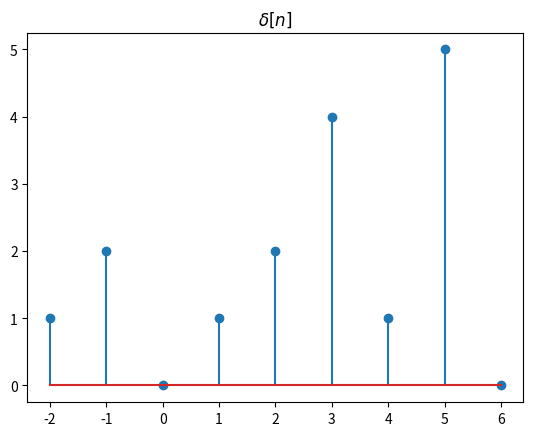
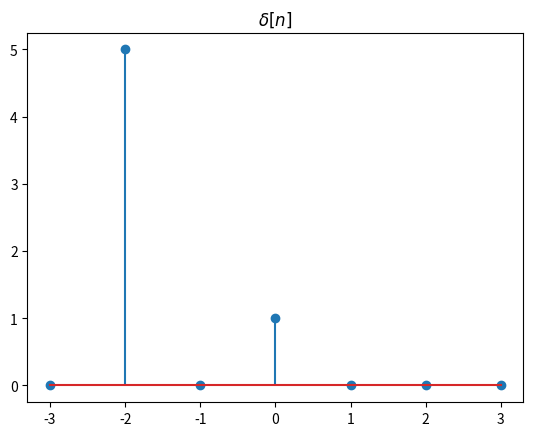
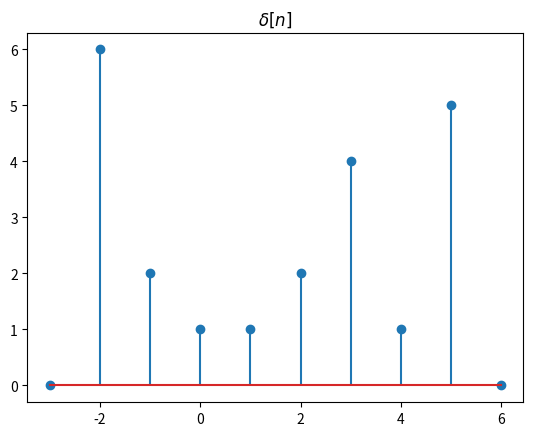

The script that saved these images, in order:
# -*- coding: utf-8 -*-
"""
Created on Fri Nov 27 15:31:02 2020

[redacted]
"""

import numpy as np
import numpy
import matplotlib.pyplot as plt


def drawSignal(idx, x_n):
    fig= plt.figure()
    ax=fig.add_subplot(111) #what is the meaning??
    plt.title("$\delta[n]$")
    ax.stem(idx,x_n)
 
    
def Add(signal_1,signal_2):
    idx1,x_n1=signal_1
    idx2,x_n2=signal_2
    
    lb=min(idx1[0],idx2[0])
    ub=max(idx1[idx1.size-1],idx2[idx2.size-1])
    
    y_n=[]
    idx=[]
    
    ################################
    
    x_n1=x_n1.tolist()
    
    for i in range(lb,idx1[0]):
        #print(i)
        x_n1.insert(0,0);
        
    x_n1=np.array(x_n1)
    #print(x_n1)
    
    x_n2=x_n2.tolist()
    for i in range(lb,idx2[0]):
        #print(i)
        x_n2.insert(0,0);
    x_n2=np.array(x_n2)
    #print(x_n2)
    
    ################################
    #print("2nd print")
    
    x_n1=x_n1.tolist()
    
    for i in range(idx1[idx1.size-1]+1,ub+1):
        #print(i)
        x_n1.insert(len(x_n1),0);
        
    x_n1=np.array(x_n1)
    #print(x_n1)
    
    x_n2=x_n2.tolist()
    
    for i in range(idx2[idx2.size-1]+1,ub+1):
        #print(i)
        x_n2.insert(len(x_n2),0);
    x_n2=np.array(x_n2)
    #print(x_n2)
    
    ################################
    
    for i in range(lb,ub+1):
        #print(i)
        idx.append(i)
    
    
    idx=np.array(idx)
    y_n=np.zeros(idx.size)
    
    y_n=x_n1
    y_n+=x_n2
    #print(y_n)
    
    return (idx,y_n)
    
if __name__=="__main__":
    
    signal_1=(np.array([-2, -1,  0,  1,  2, 3, 4, 5, 6]),np.array([1, 2, 0, 1, 2, 4, 1, 5, 0]))
    signal_2=(np.array([-3, -2, -1,  0,  1,  2,  3]),np.array([0, 5, 0, 1, 0, 0, 0]))
    out=Add(signal_1,signal_2)
    drawSignal(signal_1[0],signal_1[1])
    drawSignal(signal_2[0],signal_2[1])
    drawSignal(out[0],out[1])